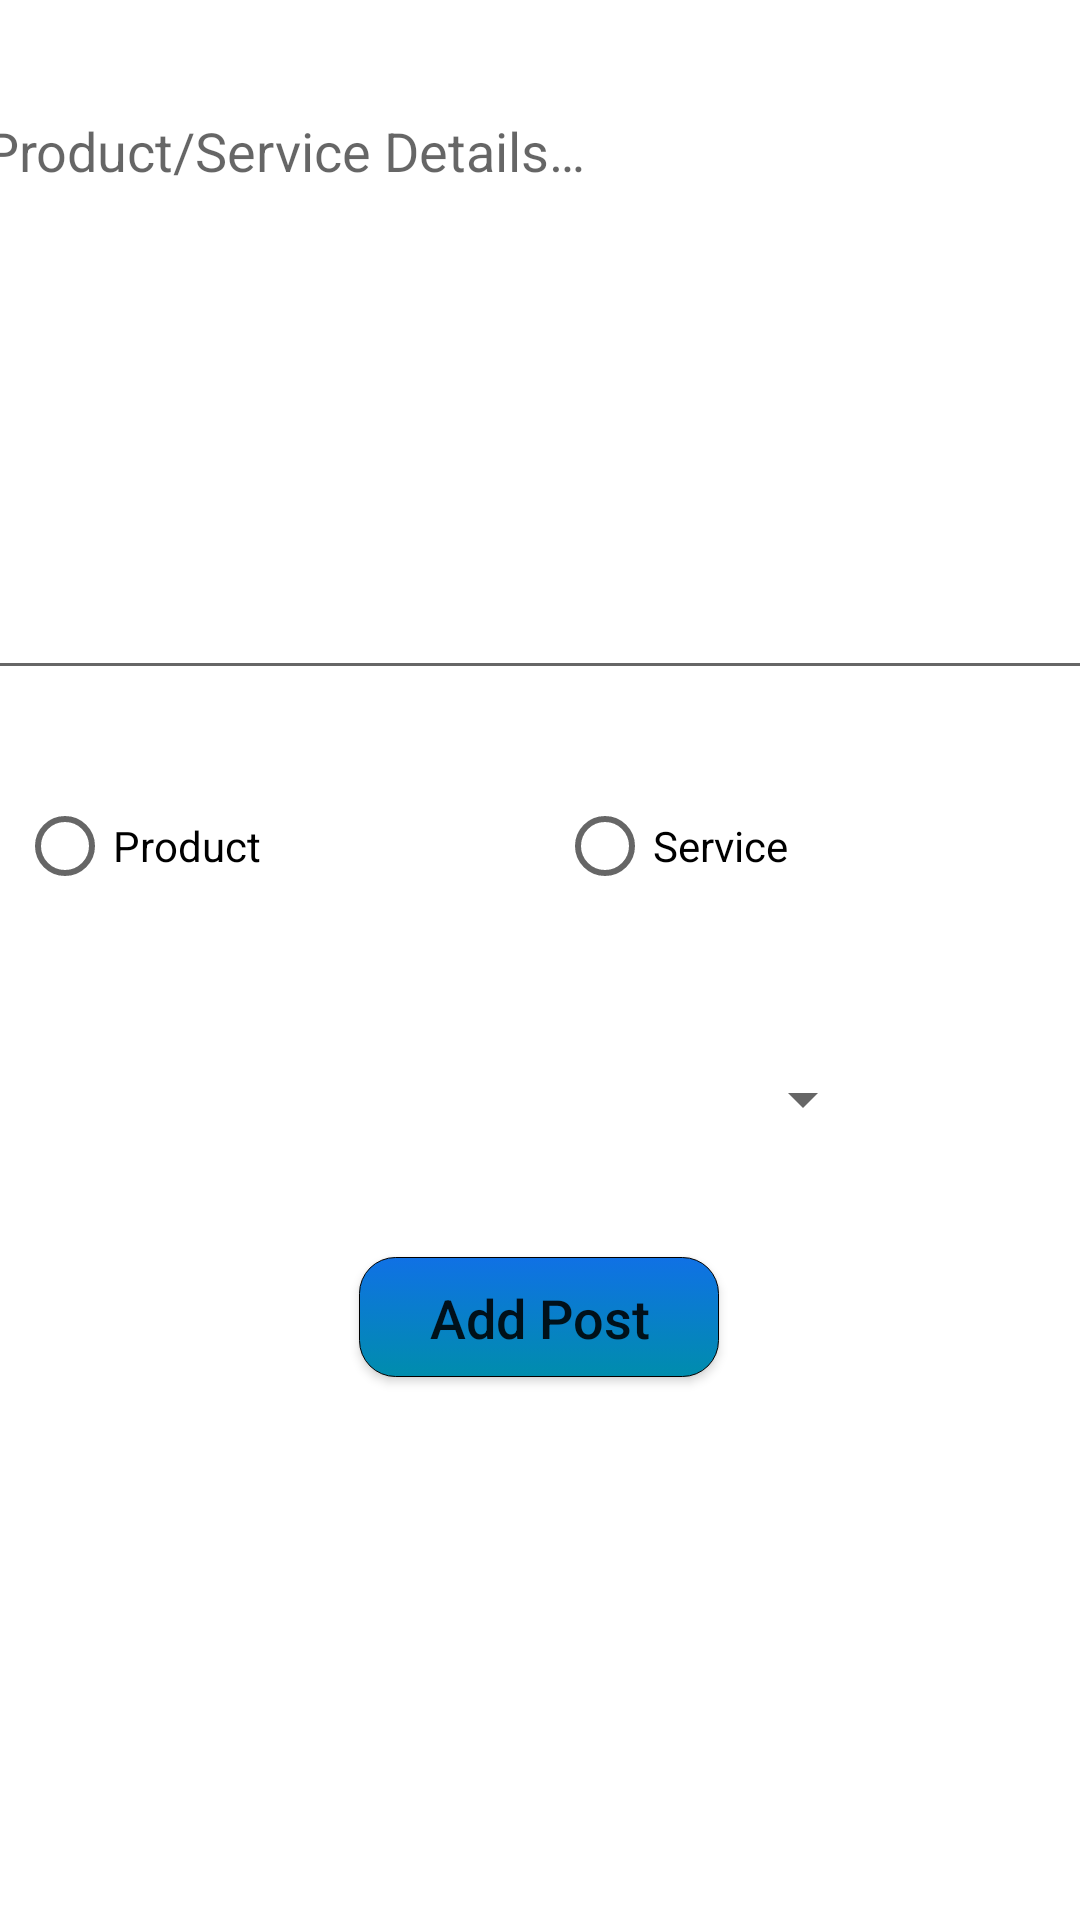

Layout XML and referenced resources for this Android screen:
<!-- AndroidManifest.xml: application theme Theme.Tabadol -->
<!-- res/layout/activity_add_post.xml -->
<?xml version="1.0" encoding="utf-8"?>

<androidx.constraintlayout.widget.ConstraintLayout xmlns:android="http://schemas.android.com/apk/res/android"
    xmlns:app="http://schemas.android.com/apk/res-auto"
    xmlns:tools="http://schemas.android.com/tools"
    android:layout_width="match_parent"
    android:layout_height="match_parent"
    tools:context=".AddPost">

    <Button
        android:id="@+id/add_post_button"
        android:layout_width="@dimen/button_width"
        android:layout_height="@dimen/button_height"
        android:layout_marginTop="@dimen/margin_top"
        android:layout_marginBottom="180dp"
        android:background="@drawable/button"
        android:padding="@dimen/padding"
        android:text="@string/add_post"
        android:textAllCaps="false"
        android:textSize="@dimen/button_text_size"
        app:layout_constraintBottom_toBottomOf="parent"
        app:layout_constraintEnd_toEndOf="parent"
        app:layout_constraintHorizontal_bias="0.498"
        app:layout_constraintStart_toStartOf="parent"
        app:layout_constraintTop_toBottomOf="@+id/add_post_spinner"
        app:layout_constraintVertical_bias="0.904" />

    <EditText
        android:gravity="top"
        android:id="@+id/edit_text_details"
        android:layout_width="379dp"
        android:layout_height="202dp"
        android:layout_marginStart="@dimen/padding"
        android:layout_marginTop="@dimen/margin_top"
        android:layout_marginEnd="@dimen/padding"
        android:hint="@string/product_service_hint"
        app:layout_constraintEnd_toEndOf="parent"
        app:layout_constraintStart_toStartOf="parent"
        app:layout_constraintTop_toTopOf="parent"
        />

    <RadioGroup
        android:id="@+id/radio_group_type"
        android:layout_width="387dp"
        android:layout_height="64dp"
        android:layout_marginStart="@dimen/padding"
        android:layout_marginTop="@dimen/margin_top"
        android:orientation="horizontal"
        app:layout_constraintEnd_toEndOf="parent"
        app:layout_constraintHorizontal_bias="0.068"
        app:layout_constraintStart_toStartOf="parent"
        app:layout_constraintTop_toBottomOf="@+id/edit_text_details">

        <RadioButton
            android:id="@+id/radio_product"
            android:layout_width="@dimen/radio_option_width"
            android:layout_height="wrap_content"
            android:onClick="getType"
            android:text="@string/product" />

        <RadioButton
            android:id="@+id/radio_service"
            android:layout_width="@dimen/radio_option_width"
            android:layout_height="wrap_content"
            android:onClick="getType"
            android:text="@string/service" />
    </RadioGroup>

    <Spinner
        android:id="@+id/add_post_spinner"
        android:layout_width="282dp"
        android:layout_height="33dp"
        android:layout_marginTop="@dimen/margin_top"
        app:layout_constraintEnd_toEndOf="parent"
        app:layout_constraintHorizontal_bias="0.124"
        app:layout_constraintStart_toStartOf="parent"
        app:layout_constraintTop_toBottomOf="@+id/radio_group_type" />


</androidx.constraintlayout.widget.ConstraintLayout>
<!-- resources referenced by this layout -->
<resources>
  <dimen name="button_height">40dp</dimen>
  <dimen name="button_text_size">18sp</dimen>
  <dimen name="button_width">120dp</dimen>
  <dimen name="margin_top">28dp</dimen>
  <dimen name="padding">8dp</dimen>
  <dimen name="radio_option_width">180dp</dimen>
  <!-- drawable button (drawable) -->
  <?xml version="1.0" encoding="utf-8"?>
  
  <selector xmlns:android="http://schemas.android.com/apk/res/android">
      <item>
          <shape>
              <gradient android:startColor="@color/light_blue" android:endColor="@color/dark_blue" android:angle="270" />
  
              <stroke
                  android:width="1px"
                  android:color="#000000" />
  
              <corners android:bottomLeftRadius="@dimen/button_corner"
                  android:bottomRightRadius="@dimen/button_corner"
                  android:topLeftRadius="@dimen/button_corner"
                  android:topRightRadius="@dimen/button_corner"/>
  
              <padding  android:left="@dimen/padding"
                  android:top="@dimen/padding" android:right="@dimen/padding" android:bottom="@dimen/padding" />
          </shape>
      </item>
  </selector>
  <string name="add_post">Add Post</string>
  <string name="product">Product</string>
  <string name="product_service_hint">Product/Service Details…</string>
  <string name="service">Service</string>
  <style name="Theme.Tabadol" parent="Theme.MaterialComponents.DayNight.DarkActionBar">
          
          
          <item name="colorPrimary">@color/light_blue</item>
          <item name="colorPrimaryVariant">@color/dark_blue</item>
          <item name="colorOnPrimary">@color/white</item>
          
          <item name="colorSecondary">@color/light_blue</item>
          <item name="colorSecondaryVariant">@color/teal_700</item>
          <item name="colorOnSecondary">@color/black</item>
          
          <item name="android:statusBarColor" tools:targetApi="l">?attr/colorPrimaryVariant</item>
          
      </style>
  <color name="light_blue">#1071E5</color>
  <color name="dark_blue">#008dad</color>
  <dimen name="button_corner">12dp</dimen>
  <color name="white">#FFFFFFFF</color>
  <color name="teal_700">#FF018786</color>
  <color name="black">#FF000000</color>
</resources>
